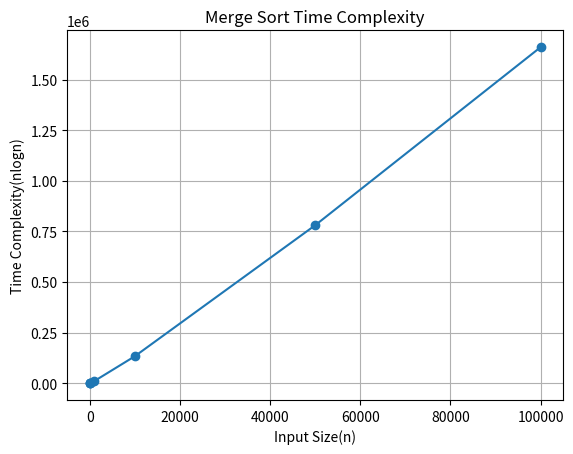

Here is the Python script that generated this plot:
import math
import matplotlib.pyplot as plt

def Merge(array, low, mid, high):
    n1 = mid - low + 1
    n2 = high - mid
    left = array[low:mid+1]
    right = array[mid+1:high+1]
    i = 0
    j = 0
    k = low
    while i<n1 and j<n2:
      if left[i] <= right[j]:
        array[k] = left[i]
        i += 1
      else:
        array[k] = right[j]
        j += 1
      k += 1
    while i<n1:
      array[k] = left[i]
      i += 1
      k += 1
    while j<n2:
      array[k] = right[j]
      j += 1
      k += 1

    return array

def Merge_sort(array, low, high):
    if low < high:
        mid = (low + high) // 2
        Merge_sort(array, low, mid)
        Merge_sort(array, mid + 1, high)
        Merge(array, low, mid, high)

arr = [10,9,8,7,6,5,4,3,2,1]
print("The array before sorting is :",arr)
Merge_sort(arr,0,len(arr)-1)
print("The array after sorting is",arr)

input_sizes = [5, 10, 100, 1000, 10000, 50000, 100000]
time_complexity=[n * math.log2(n) for n in input_sizes]

plt.plot(input_sizes, time_complexity,marker = 'o',linestyle = '-')
plt.xlabel('Input Size(n)')
plt.ylabel('Time Complexity(nlogn)')
plt.title('Merge Sort Time Complexity')
plt.grid(True)
plt.show()

def Qucik_sort(array, low, high):
    if low < high:
      j = Partition(array, low, high)
      Qucik_sort(array, low, j-1)
      Qucik_sort(array, j+1, high)

def Partition(array,low,high):
  pivot = array[low]
  i = low
  j = high+1
  while True:
    i += 1
    while array[i] < pivot:
      i += 1
    j -= 1
    while array[j] > pivot:
      j -= 1
    if i >= j:
      break
    array[i],array[j] = array[j],array[i]
    array[low],array[j] = array[j],array[low]
  return j


arr = [10,9,8,7,6,5,4,3,2,1]
print("The array before sorting is :",arr)
Merge_sort(arr,0,len(arr)-1)
print("The array after sorting is",arr)

from collections import defaultdict

class Graph:
    def __init__(self, vertices):
        self.V = vertices
        self.graph = defaultdict(list)
        self.time = 0

    def add_edge(self, u, v):
        self.graph[u].append(v)
        self.graph[v].append(u)

    def articulation_point_util(self, u, visited, disc, low, parent, ap):
        visited[u] = True
        disc[u] = low[u] = self.time
        self.time += 1
        children = 0

        for v in self.graph[u]:
            if not visited[v]:
                parent[v] = u
                children += 1
                self.articulation_point_util(v, visited, disc, low, parent, ap)

                low[u] = min(low[u], low[v])
                if parent[u] == -1 and children > 1:
                    ap[u] = True
                if parent[u] != -1 and low[v] >= disc[u]:
                    ap[u] = True
            elif v != parent[u]:
                low[u] = min(low[u], disc[v])

    def find_articulation_points(self):
        visited = [False] * self.V
        disc = [-1] * self.V
        low = [-1] * self.V
        parent = [-1] * self.V
        ap = [False] * self.V

        for i in range(self.V):
            if not visited[i]:
                self.articulation_point_util(i, visited, disc, low, parent, ap)

        print("Articulation points:")
        for i in range(self.V):
            if ap[i]:
                print(i)

# Example usage
g = Graph(5)
g.add_edge(1, 0)
g.add_edge(0, 2)
g.add_edge(2, 1)
g.add_edge(0, 3)
g.add_edge(3, 4)
g.find_articulation_points()

profits = [10, 5, 15, 7, 6, 18, 3]
weights = [2, 3, 5, 7, 1, 4, 1]
capacity = 15

# Calculate profit to weight ratio and store index
ratios = [(profits[i] / weights[i], i) for i in range(len(profits))]
# Sort by ratio descending
ratios.sort(key=lambda x: x[0], reverse=True)

total_profit = 0.0
fractions = [0] * len(profits)
remaining_capacity = capacity

for ratio, i in ratios:
    if weights[i] <= remaining_capacity:
        fractions[i] = 1
        total_profit += profits[i]
        remaining_capacity -= weights[i]
    else:
        fractions[i] = remaining_capacity / weights[i]
        total_profit += profits[i] * fractions[i]
        break

print("Fractions of items taken:")
for i, fraction in enumerate(fractions):
    print(f"Item {i + 1}: {fraction:.2f}")
print(f"Total profit: {total_profit:.2f}")


deadlines = [2, 1, 2, 1, 3]
profits = [100, 19, 27, 25, 15]
n = len(deadlines)

jobs = sorted([(profits[i], deadlines[i], i+1) for i in range(n)], key=lambda x: x[0], reverse=True)

max_deadline = max(deadlines)
slots = [-1] * max_deadline  # -1 means slot is free

total_profit = 0
scheduled_jobs = []

for profit, deadline, job_id in jobs:
    for slot in range(min(deadline, max_deadline) - 1, -1, -1):
        if slots[slot] == -1:
            slots[slot] = job_id
            total_profit += profit
            scheduled_jobs.append(job_id)
            break  # slot found, move to next job

print("Scheduled jobs:", scheduled_jobs)
print("Total profit:", total_profit)


INF = 100

# Example input: number of vertices and cost adjacency matrix (1-based indexing)
n = 7
cost = [
    [],  # index 0 unused for 1-based
    [0, 100, 28, 100, 100, 100, 10, 100],
    [0, 28, 100, 16, 100, 100, 100, 14],
    [0, 100, 16, 100, 12, 100, 100, 100],
    [0, 100, 100, 12, 100, 22, 100, 18],
    [0, 100, 100, 100, 22, 100, 25, 24],
    [0, 10, 100, 100, 100, 25, 100, 100],
    [0, 100, 14, 100, 18, 24, 100, 100]
]

t = [[0, 0] for _ in range(n-1)]
near = [INF] * (n+1)
mincost = 0
u = v = 0

# Find the minimum cost edge
min_ = INF
for i in range(1, n+1):
    for j in range(1, n+1):
        if i != j and cost[i][j] < min_:
            min_ = cost[i][j]
            u, v = i, j

t[0][0] = u
t[0][1] = v
mincost += cost[u][v]

near[u] = near[v] = 0

for i in range(1, n+1):
    if near[i] != 0:
        if cost[i][u] < cost[i][v]:
            near[i] = u
        else:
            near[i] = v

# Construct the minimum spanning tree
for i in range(1, n-1):
    min2 = INF
    k = 0
    for j in range(1, n+1):
        if near[j] != 0 and cost[j][near[j]] < min2:
            min2 = cost[j][near[j]]
            k = j
    t[i][0] = k
    t[i][1] = near[k]
    mincost += cost[k][near[k]]
    near[k] = 0

    for j in range(1, n+1):
        if near[j] != 0 and cost[j][k] < cost[j][near[j]]:
            near[j] = k

print("Minimum spanning tree edges:")
for i in range(n-1):
    print(f"{t[i][0]} - {t[i][1]}")

print("Total cost of MST:", mincost)


import heapq

def dijkstra(graph, start):
    n = len(graph)
    dist = [float('inf')] * n
    dist[start] = 0
    priority_queue = [(0, start)]

    while priority_queue:
        current_dist, u = heapq.heappop(priority_queue)
        if current_dist > dist[u]:
            continue
        for v, weight in enumerate(graph[u]):
            if weight != 0 and weight != float('inf'):
                new_dist = dist[u] + weight
                if new_dist < dist[v]:
                    dist[v] = new_dist
                    heapq.heappush(priority_queue, (new_dist, v))
    return dist

# Example adjacency matrix (0: no edge, other: weight)
graph = [
    [0, 2, 5, float('inf')],
    [2, 0, 3, float('inf')],
    [5, 3, 0, 1],
    [float('inf'), float('inf'), 1, 0]
]

start_node = 0
distances = dijkstra(graph, start_node)
print("Vertex: Distance from start", list(enumerate(distances)))


def sum_of_subsets(arr, target):
    n = len(arr)
    found = False

    # Iterate over all possible subsets using bitmasks
    for i in range(1 << n):
        current_sum = 0
        subset = []
        for j in range(n):
            # Check if jth element is included in the subset
            if (i & (1 << j)) != 0:
                current_sum += arr[j]
                subset.append(arr[j])
        if current_sum == target:
            found = True
            print("Subset found:", subset)

    if not found:
        print("No subset with the given sum.")

# Example usage:
arr = [5, 10, 11, 12, 15, 18, 20]
target = 30
sum_of_subsets(arr, target)


import sys

def optimal_bst(p, q, n):
    # p: probabilities of keys (1-based indexing)
    # q: probabilities of dummy keys
    # n: number of keys

    c = [[0] * (n + 1) for _ in range(n + 1)]
    w = [[0] * (n + 1) for _ in range(n + 1)]
    r = [[0] * (n + 1) for _ in range(n + 1)]

    for i in range(n + 1):
        c[i][i] = 0
        w[i][i] = q[i]
        r[i][i] = 0

    for length in range(1, n + 1):
        for i in range(n - length + 1):
            j = i + length
            c[i][j] = sys.maxsize
            w[i][j] = w[i][j - 1] + p[j] + q[j]
            for k in range(i + 1, j + 1):  # possible roots
                cost = c[i][k - 1] + c[k][j] + w[i][j]
                if cost < c[i][j]:
                    c[i][j] = cost
                    r[i][j] = k

    return c, r

# Example usage
n = 4
p = [0, 0.1, 0.2, 0.4, 0.3]  # probabilities of keys, 1-based
q = [0.05, 0.1, 0.05, 0.05, 0.05]  # probabilities of dummy keys

cost, root = optimal_bst(p, q, n)

print("Cost matrix:")
for i in range(n + 1):
    print(cost[i])

print("\nRoot matrix:")
for i in range(n + 1):
    print(root[i])


